2-way image classification set "summer_winter_dataset" from GitHub (vithlaithla/DN-Classifier); label vocabulary: summer, winter.

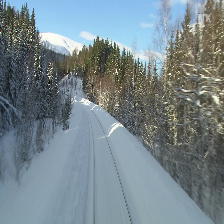
Label: winter

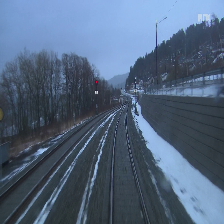
Label: winter

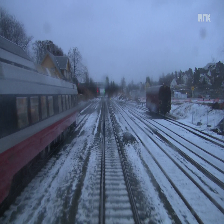
Label: winter

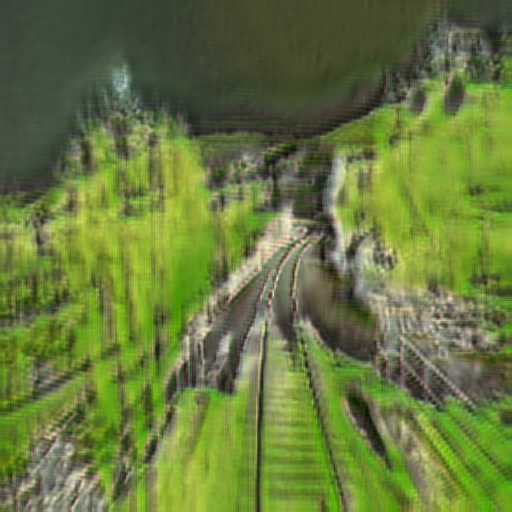
Label: summer

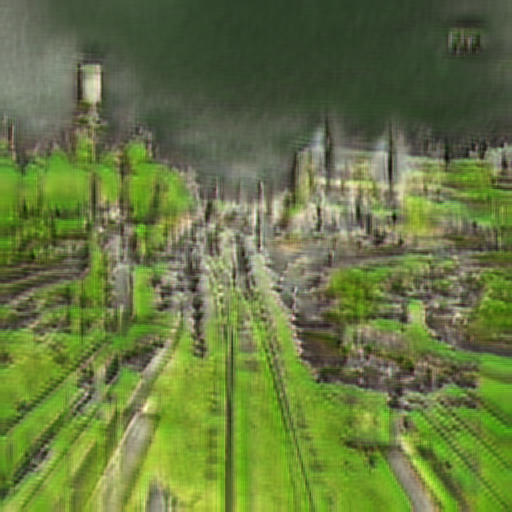
Label: summer

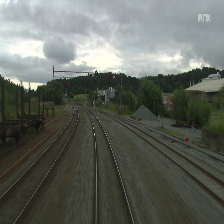
Label: summer
